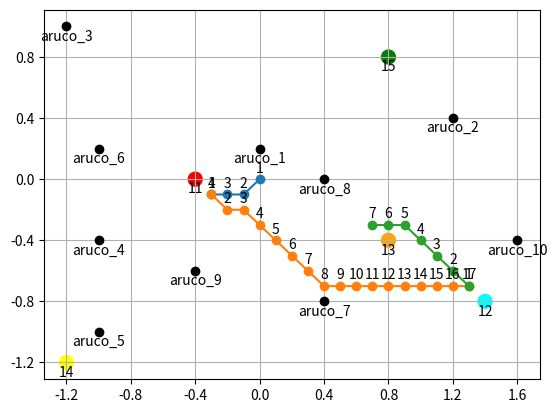

Write the Python code that produced this figure.
## Path Planning with A*
# 23rd September 2024

''' A* Search Algorithm
1.  Initialize the open list

2.  Initialize the closed list put the starting node on the open list 
    (you can leave its f at zero)

3.  while the open list is not empty
    a) find the node with the least f on the open list, call it "q"
    b) pop q off the open list
    c) generate q's 8 successors and set their parents to q
    d) for each successor
        i) if successor is the goal, stop search
        ii) else, compute both g and h for successor
            successor.g = q.g + distance between successor and q

            successor.h = distance from goal to successor
            (This can be done using many ways, we will discuss three heuristics- Manhattan, Diagonal and Euclidean Heuristics)
          
            successor.f = successor.g + successor.h

        iii) if a node with the same position as successor is in the OPEN list which has a 
            lower f than successor, skip this successor

        iV) if a node with the same position as successor  is in the CLOSED list which has
            a lower f than successor, skip this successor otherwise, add  the node to the open list
     
     end (for loop)

    e) push q on the closed list
    
    end (while loop)

'''

'''
In this case, Euclidean would be the best since we can move in any direction

'''


## IMPORT THE REQUIRED LIBRARIES
import math
import heapq
import numpy as np
import matplotlib.pyplot as plt
import copy

printingFlag = False

# Define the Cell class
class Cell:
    def __init__(self):
        self.parent_i = 0  # Parent cell's row index
        self.parent_j = 0  # Parent cell's column index
        self.f = float('inf')  # Total cost of the cell (g + h)
        self.g = float('inf')  # Cost from start to this cell
        self.h = 0  # Heuristic cost from this cell to destination

# Define the size of the grid
ROW = 33
COL = 33

# Check if a cell is valid (within the grid)
def is_valid(row, col):
    return (row >= 0) and (row < ROW) and (col >= 0) and (col < COL)

# Check if a cell is unblocked
def is_unblocked(grid, row, col):
    return grid[row][col] == 1

# Check if a cell is the destination
def is_destination(row, col, dest):
    return row == dest[0] and col == dest[1]

# Calculate the heuristic value of a cell (Euclidean distance to destination)
def calculate_h_value(row, col, dest):
    return ((row - dest[0]) ** 2 + (col - dest[1]) ** 2) ** 0.5

# Trace the path from source to destination
def trace_path(cell_details, dest):
    if printingFlag:
        print("The Path is ")
    path = []
    row = dest[0]
    col = dest[1]

    # Trace the path from destination to source using parent cells
    while not (cell_details[row][col].parent_i == row and cell_details[row][col].parent_j == col):
        path.append((row, col))
        temp_row = cell_details[row][col].parent_i
        temp_col = cell_details[row][col].parent_j
        row = temp_row
        col = temp_col

    # Add the source cell to the path
    path.append((row, col))
    # Reverse the path to get the path from source to destination
    path.reverse()

    path_coord = convert_grid_to_coord(path).tolist()
    

    # Print the path
    if printingFlag:
        for i in path:
            print("->", i, end=" ")
            
        print()


    # # Print the path
    # for i in path_coord:
    #     print("->", i, end=" ")
        
    # print()

    return path

# Implement the A* search algorithm
def a_star_search(grid, src, dest):
    # Check if the source and destination are valid
    if not is_valid(src[0], src[1]) or not is_valid(dest[0], dest[1]):
        print("Source or destination is invalid")
        return

    # Check if the source and destination are unblocked
    if (not is_unblocked(grid, src[0], src[1])) or (not is_unblocked(grid, dest[0], dest[1])):
        print("Source or the destination is blocked")
        # print(f"Source: {src}, Dest: {dest}")
        # print("src: ", is_unblocked(grid, src[0], src[1]))
        # print("dest: ", is_unblocked(grid, dest[0], dest[1]))
        # print(f"Source blocked: {grid[src[0]][src[1]]}, Dest blocked: {grid[dest[0]][dest[1]]}")
        return

    # Check if we are already at the destination
    if is_destination(src[0], src[1], dest):
        print("We are already at the destination")
        return

    # Initialize the closed list (visited cells)
    closed_list = [[False for _ in range(COL)] for _ in range(ROW)]
    # Initialize the details of each cell
    cell_details = [[Cell() for _ in range(COL)] for _ in range(ROW)]

    # Initialize the start cell details
    i = src[0]
    j = src[1]
    cell_details[i][j].f = 0
    cell_details[i][j].g = 0
    cell_details[i][j].h = 0
    cell_details[i][j].parent_i = i
    cell_details[i][j].parent_j = j

    # Initialize the open list (cells to be visited) with the start cell
    open_list = []
    heapq.heappush(open_list, (0.0, i, j))

    # Initialize the flag for whether destination is found
    found_dest = False

    # Main loop of A* search algorithm
    while len(open_list) > 0:
        # Pop the cell with the smallest f value from the open list
        p = heapq.heappop(open_list)

        # Mark the cell as visited
        i = p[1]
        j = p[2]
        closed_list[i][j] = True

        # For each direction, check the successors
        directions = [(0, 1), (0, -1), (1, 0), (-1, 0), (1, 1), (1, -1), (-1, 1), (-1, -1)]
        for dir in directions:
            new_i = i + dir[0]
            new_j = j + dir[1]

            # If the successor is valid, unblocked, and not visited
            if is_valid(new_i, new_j) and is_unblocked(grid, new_i, new_j) and not closed_list[new_i][new_j]:
                # If the successor is the destination
                if is_destination(new_i, new_j, dest):
                    # Set the parent of the destination cell
                    cell_details[new_i][new_j].parent_i = i
                    cell_details[new_i][new_j].parent_j = j
                    if printingFlag:
                        print("The destination cell is found")
                    # Trace and print the path from source to destination
                    path = trace_path(cell_details, dest)

                    path_coord = convert_grid_to_coord(path)
                    
                    x_points = []
                    y_points = []
                    for i in range(len(path_coord)):
                        x_points.append(path_coord[i][0])
                        y_points.append(path_coord[i][1])
                    
                    plt.plot(x_points, y_points, marker = 'o') 
                    # space = [round(i*0.1, 2) for i in range(-16, 17, 1)]
                    space = np.array([-1.6, -1.2, -0.8, -0.4, 0, 0.4, 0.8, 1.2, 1.6])  
                    plt.xticks(space); plt.yticks(space)
                    for i, (x, y) in enumerate(zip(x_points, y_points), 1):
                        plt.annotate(f'{i}', (x, y), textcoords="offset points", xytext=(0,5), ha='center')
                    plt.grid()
                    
                    print(f'Path found: {path_coord}')
                    found_dest = True
                    return path_coord
                else:
                    # Calculate the new f, g, and h values
                    g_new = cell_details[i][j].g + 1.0
                    h_new = calculate_h_value(new_i, new_j, dest)
                    f_new = g_new + h_new

                    # If the cell is not in the open list or the new f value is smaller
                    if cell_details[new_i][new_j].f == float('inf') or cell_details[new_i][new_j].f > f_new:
                        # Add the cell to the open list
                        heapq.heappush(open_list, (f_new, new_i, new_j))
                        # Update the cell details
                        cell_details[new_i][new_j].f = f_new
                        cell_details[new_i][new_j].g = g_new
                        cell_details[new_i][new_j].h = h_new
                        cell_details[new_i][new_j].parent_i = i
                        cell_details[new_i][new_j].parent_j = j

    # If the destination is not found after visiting all cells
    if not found_dest:
        print("Failed to find the destination cell")



def modify_obstacles(aruco_true_pos, search_fruit_ind, fruits_true_pos):

    print("True Position of fruits in modiy, at the start: ", fruits_true_pos)

    grid = np.ones([ROW, COL], dtype = int)

    obstacles_list = []
    fruits_copy = copy.deepcopy(fruits_true_pos)
    fruits_copy.pop(search_fruit_ind)
    obstacles_list = aruco_true_pos + fruits_copy

    obstacle_grid  = []
    for i in range (len(obstacles_list)):
        obstacle_coord = convert_coord_to_grid(obstacles_list[i])
        obstacle_grid.append(obstacle_coord)


    for i in range(len(obstacle_grid)):
        grid[obstacle_grid[i][1], obstacle_grid[i][0]] = 0

    # for i in range(ROW):
    #     for j in range(COL):
    #         # print(grid[i][j], end=' ')
    #         print(f"Y: {i} X: {j} Value: {grid[j][i]}")
        # print()

    return grid


def convert_coord_to_grid(coord_dest):
    space = [round(i*0.1, 2) for i in range(-16, 17, 1)]
    grid_dest = []
    for i in range(len(coord_dest)):
        for j in range(len(space)):
            if coord_dest[i] == space[j]:
                grid_dest.append(j)

    
    return grid_dest

def convert_grid_to_coord(path):
    space = [round(i*0.1, 2) for i in range(-16, 17, 1)]
    path_coord = np.zeros([len(path), 2])

    for i in range(len(space)):
        for j in range(len(path)): # y
            if path[j][1] == i:
                path_coord[j][1] = space[i]
            for k in range(len(path)): # x
                if path[k][0] == i:
                    path_coord[k][0] = space[i]
                
    return path_coord


def main():
    fruits_list=  ['redapple', 'greenapple', 'orange', 'mango', 'capsicum']
    fruits_true_pos=  [[-0.4,  0  ],
                       [ 1.4, -0.8],
                       [ 0.8, -0.4],
                       [-1.2, -1.2],
                       [ 0.8,  0.8]]

    aruco_true_pos=  [[   0,  0.2],
                      [ 1.2,  0.4],
                      [-1.2,  1  ],
                      [-1  , -0.4],
                      [-1  , -1  ],
                      [-1  ,  0.2],
                      [ 0.4, -0.8],
                      [ 0.4,  0  ],
                      [-0.4, -0.6],
                      [ 1.6, -0.4]]
    
    search_list =   ['redapple', 'greenapple', 'orange']
    search_index = []


    for i in range(len(search_list)):          ## The shopping list only, so 3
        for j in range(len(fruits_list)):      ## The full list at 5
            if search_list[i] == fruits_list[j]:
                search_index.append(j)
    
    search_true_pos = []

    for i in range(len(search_index)):
        search_true_pos.append(fruits_true_pos[search_index[i]])

    fruits_copy = copy.deepcopy(fruits_true_pos)
    src = [0,0]
    for i in range(len(search_list)):
        # Run the A* search algorithm
        
        grid_src = convert_coord_to_grid(src)
        dest = search_true_pos[i]
        
        for j in range (len(dest)):
            if dest[j] < 0:
                dest[j] += 0.1
                
            else:
                dest[j] -= 0.1
            dest[j] = round(dest[j], 2)
        # print(dest)
        grid_dest = convert_coord_to_grid(dest)

        grid = modify_obstacles(aruco_true_pos, search_index[i], fruits_true_pos)
        
        waypoints = a_star_search(grid, grid_src, grid_dest)

        src = dest
    
    x_aruco = []
    y_aruco = []
    x_fruits = []
    y_fruits = []

    for i in range(len(aruco_true_pos)):
        x_aruco.append(aruco_true_pos[i][0])
        y_aruco.append(aruco_true_pos[i][1])
    
    plt.plot(x_aruco, y_aruco, 'ok') 
    for i, (x, y) in enumerate(zip(x_aruco, y_aruco), 1):
        plt.annotate(f'aruco_{i}', (x, y), textcoords="offset points", xytext=(0,-10), ha='center')
    
    # fruit_color = [[128, 0, 0], [155, 255, 70], [255, 85, 0], [255, 180, 0], [0, 128, 0]]
    fruit_colour = ["red", "cyan", "orange", "yellow", "green"]

    for i in range(len(fruits_copy)):
        x_fruits.append(fruits_copy[i][0])
        y_fruits.append(fruits_copy[i][1])
    plt.scatter(x_fruits, y_fruits, c=fruit_colour, s=100)
    for i, (x, y) in enumerate(zip(x_fruits, y_fruits), 1):
        plt.annotate(f'{i+10}', (x, y), textcoords="offset points", xytext=(0,-10), ha='center')
    

    plt.show()
    

if __name__ == "__main__":
    main()